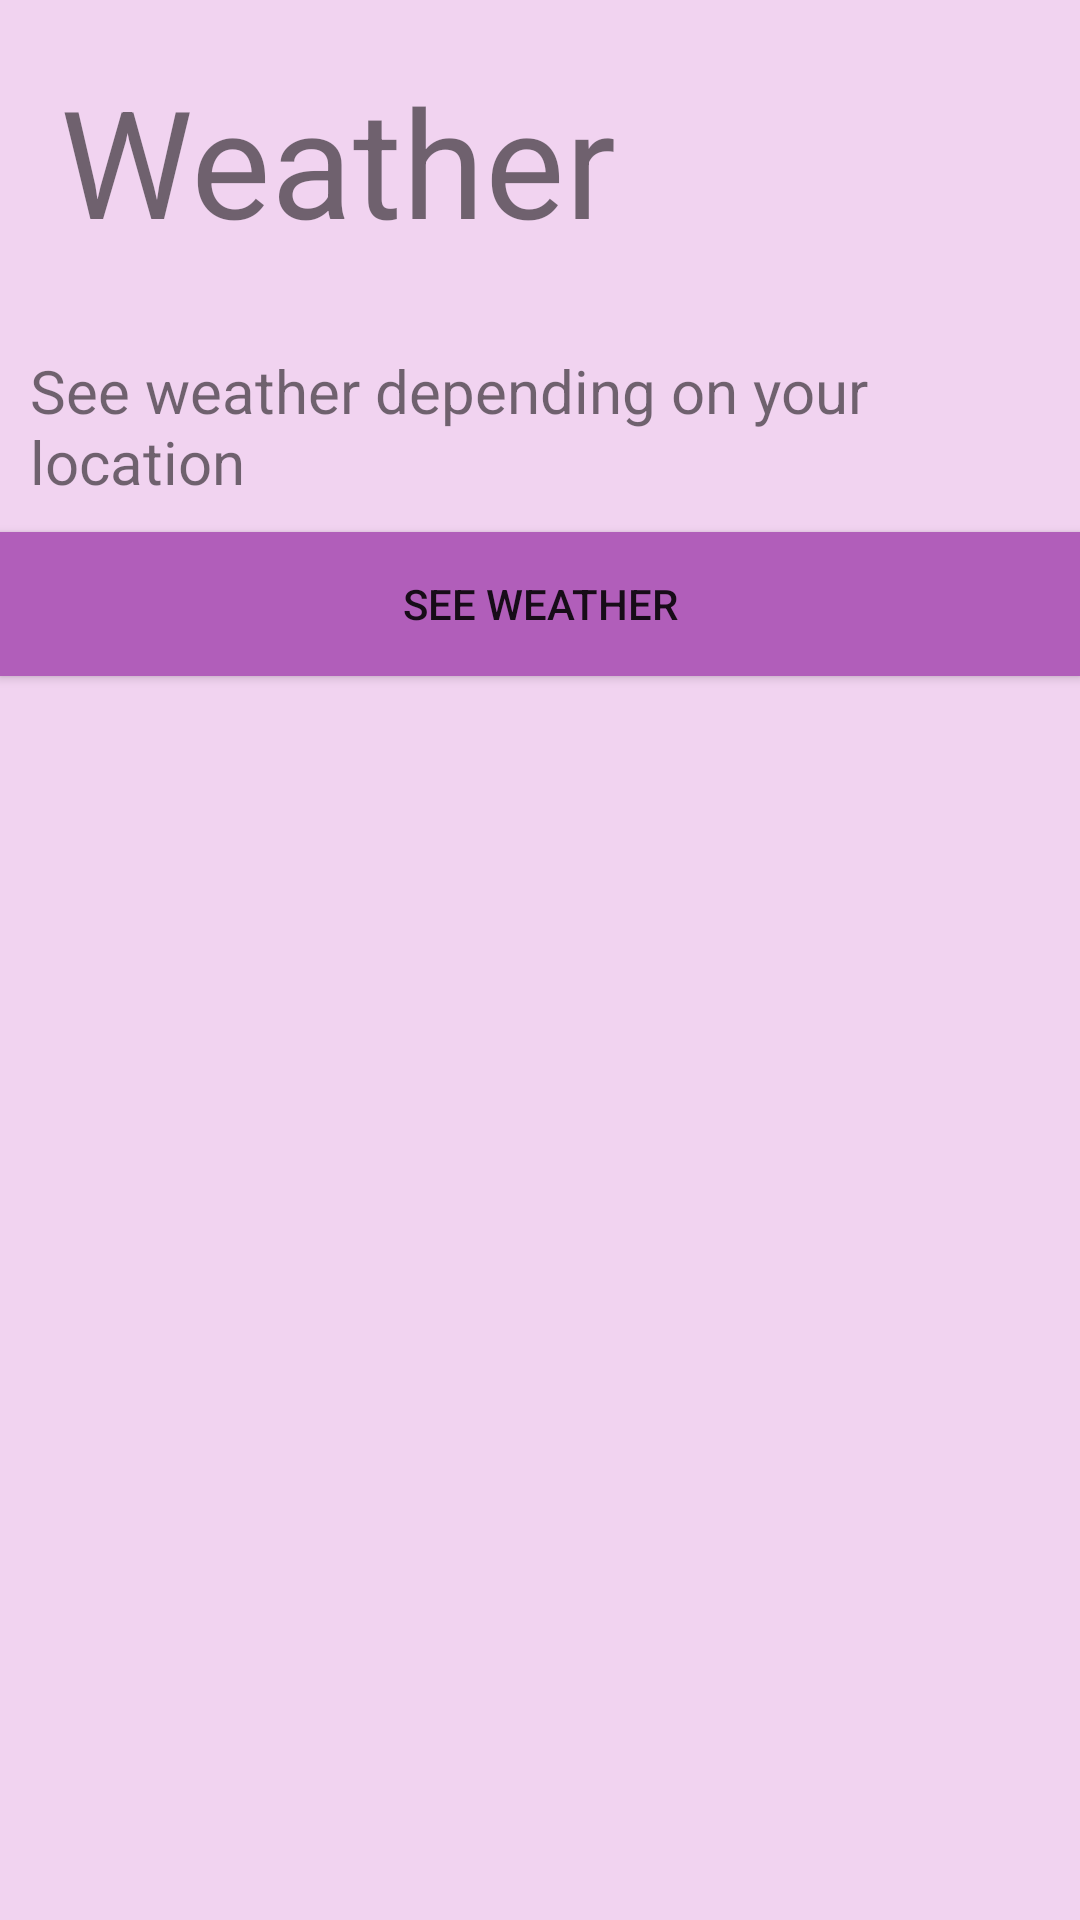

Layout XML and referenced resources for this Android screen:
<!-- AndroidManifest.xml: application theme AppTheme -->
<!-- res/layout/fragment_weather.xml -->
<?xml version="1.0" encoding="utf-8"?>
<LinearLayout xmlns:android="http://schemas.android.com/apk/res/android"
    xmlns:tools="http://schemas.android.com/tools"
    android:layout_width="match_parent"
    android:layout_height="match_parent"
    xmlns:layout_orientation="http://schemas.android.com/apk/res-auto"
    tools:context=".WeatherFragment"
    android:background="@color/background"
    android:orientation="vertical">


    <TextView
        android:id="@+id/weatherFragment"
        android:layout_width="match_parent"
        android:layout_height="wrap_content"
        android:text="Weather"
        android:textSize="50dp"
        android:padding="20dp"
        />

    <TextView
        android:id="@+id/textView3"
        android:layout_width="match_parent"
        android:layout_height="wrap_content"
        android:text="See weather depending on your location"
        android:textSize="20dp"
        android:padding="10dp"/>

    <Button
        android:id="@+id/weatherButton"
        android:layout_width="match_parent"
        android:layout_height="wrap_content"
        android:text="See weather"
        android:background="@color/colorPrimary"/>


</LinearLayout>
<!-- resources referenced by this layout -->
<resources>
  <color name="background">#F1D3F0</color>
  <color name="colorPrimary">#B15EBA</color>
  <style name="AppTheme" parent="Theme.AppCompat.Light.NoActionBar">
          
          <item name="colorPrimary">@color/colorPrimary</item>
          <item name="colorPrimaryDark">@color/colorPrimaryDark</item>
          <item name="colorAccent">@color/colorAccent</item>
  
      </style>
  <color name="colorPrimaryDark">#B15EBA</color>
  <color name="colorAccent">#03DAC5</color>
</resources>
